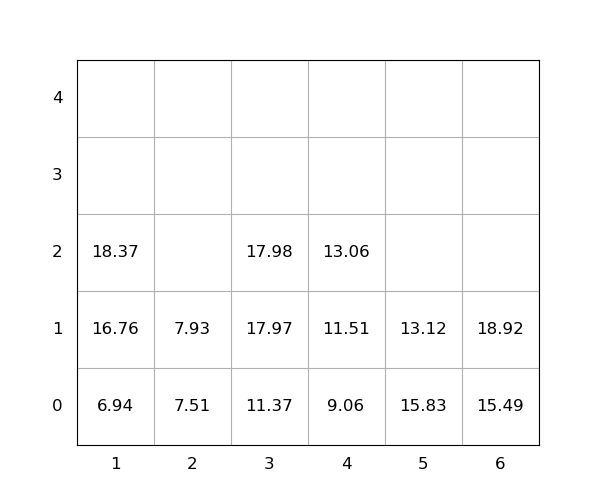

The data file committed next to this chart (first rows):
idx, loc_x, loc_y, loc_z, weight, group, score, seq, reloc, size(ft)
1, 5, 0, 0, 15.83, 0, 15.83, 0, 1.0, 20
2, 4, 0, 0, 9.06, 0, 9.06, 0, 0, 20
3, 1, 0, 0, 6.94, 0, 6.94, 0, 0, 20
4, 5, 0, 1, 13.12, 0, 13.12, 0, 1.0, 20
5, 1, 0, 1, 16.76, 0, 16.76, 0, 0, 20
6, 3, 0, 0, 11.37, 0, 11.37, 1, 0, 20
7, 1, 0, 2, 18.37, 0, 18.37, 2, 0, 20
8, 3, 0, 1, 17.97, 0, 17.97, 3, 0, 20
9, 6, 0, 0, 15.49, 0, 15.49, 4, 0, 20
10, 3, 0, 2, 17.98, 0, 17.98, 5, 0, 20
11, 4, 0, 1, 11.51, 0, 11.51, 6, 0, 20
12, 4, 0, 2, 13.06, 0, 13.06, 7, 0, 20
13, 6, 0, 1, 18.92, 0, 18.92, 8, 0, 20
14, 2, 0, 0, 7.51, 0, 7.51, 9, 0, 20
15, 2, 0, 1, 7.93, 0, 7.93, 10, 0, 20
